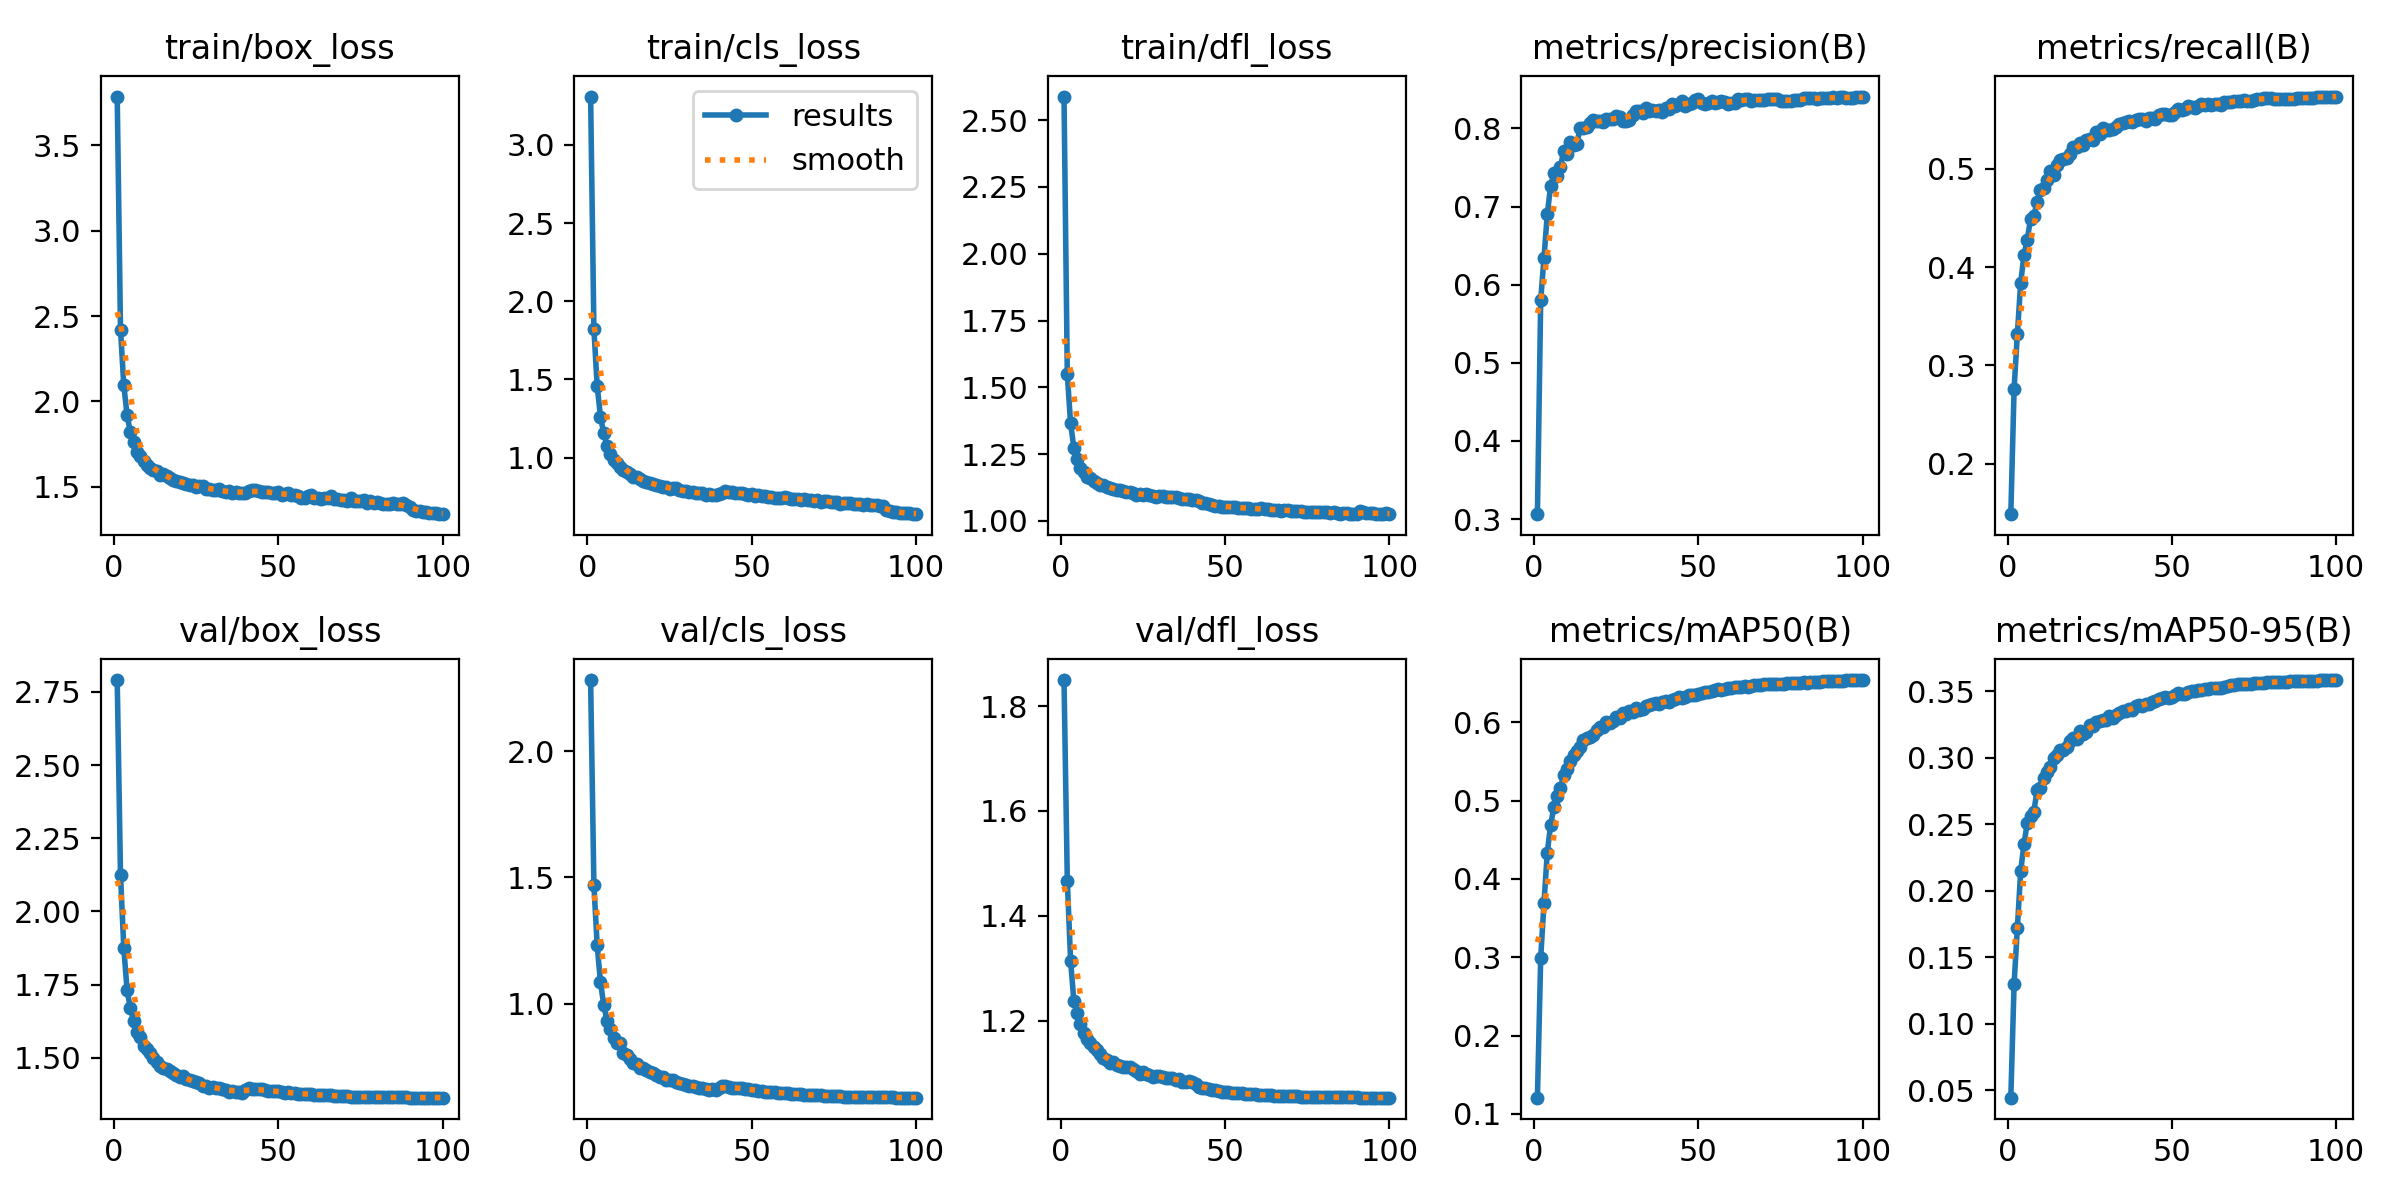

Source data for this figure (header and first rows):
epoch, time, train/box_loss, train/cls_loss, train/dfl_loss, metrics/precision(B), metrics/recall(B), metrics/mAP50(B), metrics/mAP50-95(B), val/box_loss, val/cls_loss, val/dfl_loss, lr/pg0, lr/pg1, lr/pg2
1, 148.8, 3.786, 3.308, 2.588, 0.3064, 0.1484, 0.1208, 0.04424, 2.79, 2.282, 1.85, 0.07004, 0.003329, 0.003329
2, 247.8, 2.42, 1.822, 1.549, 0.5803, 0.2762, 0.2991, 0.13, 2.124, 1.469, 1.467, 0.03997, 0.006597, 0.006597
3, 344.3, 2.095, 1.458, 1.365, 0.6343, 0.3322, 0.3693, 0.1722, 1.875, 1.231, 1.315, 0.009839, 0.009798, 0.009798
4, 440.2, 1.919, 1.262, 1.273, 0.6901, 0.3839, 0.4335, 0.2148, 1.731, 1.084, 1.236, 0.009703, 0.009703, 0.009703
5, 535.7, 1.819, 1.155, 1.231, 0.7257, 0.4126, 0.4684, 0.2353, 1.668, 0.9946, 1.214, 0.009604, 0.009604, 0.009604
6, 631.3, 1.761, 1.075, 1.197, 0.7428, 0.4278, 0.4914, 0.2508, 1.625, 0.9309, 1.194, 0.009505, 0.009505, 0.009505
7, 726.9, 1.704, 1.025, 1.185, 0.7396, 0.4492, 0.5059, 0.2565, 1.588, 0.8989, 1.176, 0.009406, 0.009406, 0.009406
8, 823, 1.68, 0.9867, 1.166, 0.7504, 0.4522, 0.5155, 0.2595, 1.571, 0.8631, 1.165, 0.009307, 0.009307, 0.009307
9, 918.1, 1.653, 0.9637, 1.161, 0.7716, 0.4661, 0.532, 0.2759, 1.54, 0.8451, 1.157, 0.009208, 0.009208, 0.009208
10, 1014, 1.627, 0.9377, 1.149, 0.7672, 0.4784, 0.5397, 0.2774, 1.529, 0.8419, 1.149, 0.009109, 0.009109, 0.009109
11, 1110, 1.611, 0.9209, 1.144, 0.7827, 0.4804, 0.5505, 0.2845, 1.517, 0.8059, 1.143, 0.00901, 0.00901, 0.00901
12, 1205, 1.598, 0.9064, 1.135, 0.779, 0.4888, 0.5582, 0.2896, 1.498, 0.7967, 1.137, 0.008911, 0.008911, 0.008911
13, 1301, 1.592, 0.8982, 1.134, 0.7802, 0.4981, 0.5635, 0.2929, 1.484, 0.7816, 1.129, 0.008812, 0.008812, 0.008812
14, 1397, 1.57, 0.878, 1.127, 0.8009, 0.4939, 0.5682, 0.3, 1.472, 0.766, 1.125, 0.008713, 0.008713, 0.008713
15, 1492, 1.572, 0.8751, 1.125, 0.8008, 0.5043, 0.577, 0.302, 1.466, 0.7598, 1.12, 0.008614, 0.008614, 0.008614
16, 1587, 1.563, 0.8617, 1.118, 0.8014, 0.5087, 0.5801, 0.3057, 1.463, 0.7445, 1.122, 0.008515, 0.008515, 0.008515
17, 1682, 1.549, 0.8504, 1.117, 0.8069, 0.5099, 0.5805, 0.3056, 1.453, 0.7448, 1.115, 0.008416, 0.008416, 0.008416
18, 1777, 1.541, 0.8462, 1.116, 0.811, 0.511, 0.5834, 0.3085, 1.447, 0.738, 1.113, 0.008317, 0.008317, 0.008317
19, 1872, 1.535, 0.8358, 1.112, 0.8095, 0.5154, 0.59, 0.3128, 1.442, 0.7302, 1.112, 0.008218, 0.008218, 0.008218
20, 1968, 1.525, 0.8321, 1.107, 0.8097, 0.5227, 0.5942, 0.3149, 1.435, 0.7233, 1.111, 0.008119, 0.008119, 0.008119
21, 2062, 1.522, 0.8269, 1.109, 0.8082, 0.5225, 0.5937, 0.3145, 1.437, 0.716, 1.111, 0.00802, 0.00802, 0.00802
22, 2157, 1.516, 0.8181, 1.105, 0.8125, 0.5263, 0.6002, 0.32, 1.425, 0.7091, 1.107, 0.007921, 0.007921, 0.007921
23, 2252, 1.51, 0.8136, 1.098, 0.8117, 0.5244, 0.599, 0.3184, 1.423, 0.7081, 1.104, 0.007822, 0.007822, 0.007822
24, 2347, 1.511, 0.8105, 1.101, 0.8125, 0.529, 0.6011, 0.3197, 1.419, 0.6989, 1.098, 0.007723, 0.007723, 0.007723
25, 2443, 1.5, 0.8017, 1.097, 0.8157, 0.5302, 0.6068, 0.3244, 1.418, 0.698, 1.102, 0.007624, 0.007624, 0.007624
26, 2538, 1.503, 0.8054, 1.102, 0.8148, 0.5289, 0.6056, 0.3237, 1.414, 0.6964, 1.098, 0.007525, 0.007525, 0.007525
27, 2633, 1.502, 0.8037, 1.097, 0.8092, 0.5373, 0.6112, 0.3269, 1.403, 0.6883, 1.096, 0.007426, 0.007426, 0.007426
28, 2729, 1.489, 0.7924, 1.092, 0.8098, 0.5357, 0.6106, 0.3275, 1.402, 0.6865, 1.092, 0.007327, 0.007327, 0.007327
29, 2824, 1.488, 0.7882, 1.091, 0.8107, 0.542, 0.6142, 0.3285, 1.397, 0.6812, 1.094, 0.007228, 0.007228, 0.007228
30, 2919, 1.481, 0.7853, 1.092, 0.8171, 0.5391, 0.6129, 0.3288, 1.4, 0.6784, 1.094, 0.007129, 0.007129, 0.007129
31, 3014, 1.483, 0.7826, 1.092, 0.8218, 0.5393, 0.6176, 0.3314, 1.397, 0.6747, 1.092, 0.00703, 0.00703, 0.00703
32, 3109, 1.485, 0.78, 1.089, 0.8227, 0.5404, 0.6151, 0.3302, 1.396, 0.6742, 1.091, 0.006931, 0.006931, 0.006931
33, 3204, 1.473, 0.7751, 1.09, 0.8196, 0.5428, 0.617, 0.3322, 1.394, 0.6709, 1.09, 0.006832, 0.006832, 0.006832
34, 3298, 1.467, 0.7742, 1.088, 0.8266, 0.5455, 0.6203, 0.3341, 1.389, 0.6661, 1.09, 0.006733, 0.006733, 0.006733
35, 3393, 1.472, 0.7726, 1.089, 0.8226, 0.547, 0.6216, 0.3352, 1.384, 0.6645, 1.087, 0.006634, 0.006634, 0.006634
36, 3489, 1.466, 0.7646, 1.085, 0.8231, 0.5479, 0.6228, 0.3355, 1.388, 0.6616, 1.089, 0.006535, 0.006535, 0.006535
37, 3584, 1.466, 0.7663, 1.081, 0.8225, 0.5492, 0.6242, 0.3369, 1.381, 0.6575, 1.083, 0.006436, 0.006436, 0.006436
38, 3679, 1.461, 0.7638, 1.082, 0.8236, 0.5482, 0.6236, 0.3361, 1.382, 0.6609, 1.082, 0.006337, 0.006337, 0.006337
39, 3774, 1.462, 0.763, 1.082, 0.8213, 0.5498, 0.6252, 0.339, 1.379, 0.6578, 1.084, 0.006238, 0.006238, 0.006238
40, 3870, 1.464, 0.766, 1.078, 0.8257, 0.5505, 0.6269, 0.34, 1.388, 0.6639, 1.083, 0.006139, 0.006139, 0.006139
41, 3965, 1.474, 0.7771, 1.077, 0.8249, 0.5504, 0.6257, 0.3391, 1.396, 0.6721, 1.079, 0.00604, 0.00604, 0.00604
42, 4060, 1.483, 0.7874, 1.074, 0.831, 0.5486, 0.628, 0.3403, 1.394, 0.6722, 1.074, 0.005941, 0.005941, 0.005941
43, 4156, 1.479, 0.7779, 1.067, 0.8286, 0.5515, 0.6297, 0.3408, 1.393, 0.6701, 1.071, 0.005842, 0.005842, 0.005842
44, 4251, 1.474, 0.7785, 1.067, 0.8318, 0.5515, 0.6316, 0.3424, 1.392, 0.6674, 1.072, 0.005743, 0.005743, 0.005743
45, 4347, 1.471, 0.7756, 1.063, 0.8344, 0.5508, 0.6312, 0.3427, 1.391, 0.6668, 1.069, 0.005644, 0.005644, 0.005644
46, 4443, 1.47, 0.7751, 1.059, 0.8287, 0.5552, 0.6323, 0.344, 1.389, 0.6656, 1.068, 0.005545, 0.005545, 0.005545
47, 4540, 1.471, 0.7718, 1.056, 0.8313, 0.5562, 0.6344, 0.3451, 1.387, 0.6651, 1.068, 0.005446, 0.005446, 0.005446
48, 4636, 1.464, 0.7674, 1.055, 0.8322, 0.5559, 0.6347, 0.3455, 1.385, 0.6621, 1.065, 0.005347, 0.005347, 0.005347
49, 4733, 1.463, 0.7645, 1.054, 0.8364, 0.5551, 0.6348, 0.3448, 1.386, 0.6606, 1.064, 0.005248, 0.005248, 0.005248
50, 4830, 1.468, 0.7668, 1.052, 0.8372, 0.555, 0.6354, 0.3462, 1.385, 0.6582, 1.063, 0.005149, 0.005149, 0.005149
51, 4927, 1.45, 0.7558, 1.052, 0.8326, 0.5584, 0.6376, 0.3476, 1.383, 0.6569, 1.063, 0.00505, 0.00505, 0.00505
52, 5024, 1.455, 0.7591, 1.054, 0.8313, 0.5612, 0.6387, 0.3489, 1.38, 0.6544, 1.062, 0.004951, 0.004951, 0.004951
53, 5121, 1.461, 0.7576, 1.053, 0.8321, 0.5596, 0.6382, 0.348, 1.381, 0.6523, 1.062, 0.004852, 0.004852, 0.004852
54, 5217, 1.451, 0.7574, 1.049, 0.8344, 0.561, 0.6399, 0.3485, 1.381, 0.6515, 1.061, 0.004753, 0.004753, 0.004753
55, 5312, 1.451, 0.752, 1.049, 0.8326, 0.5637, 0.6415, 0.3496, 1.379, 0.6507, 1.061, 0.004654, 0.004654, 0.004654
56, 5408, 1.445, 0.7479, 1.048, 0.8333, 0.5632, 0.6418, 0.3502, 1.377, 0.6498, 1.06, 0.004555, 0.004555, 0.004555
57, 5503, 1.437, 0.7421, 1.047, 0.8347, 0.5623, 0.6415, 0.3502, 1.377, 0.6481, 1.06, 0.004456, 0.004456, 0.004456
58, 5599, 1.436, 0.7439, 1.046, 0.8336, 0.5637, 0.6428, 0.351, 1.376, 0.6468, 1.06, 0.004357, 0.004357, 0.004357
59, 5694, 1.444, 0.7423, 1.045, 0.8313, 0.5656, 0.6434, 0.3512, 1.375, 0.6463, 1.059, 0.004258, 0.004258, 0.004258
60, 5790, 1.45, 0.7492, 1.045, 0.8326, 0.5654, 0.6436, 0.3515, 1.374, 0.6454, 1.059, 0.004159, 0.004159, 0.004159
... 40 more rows
